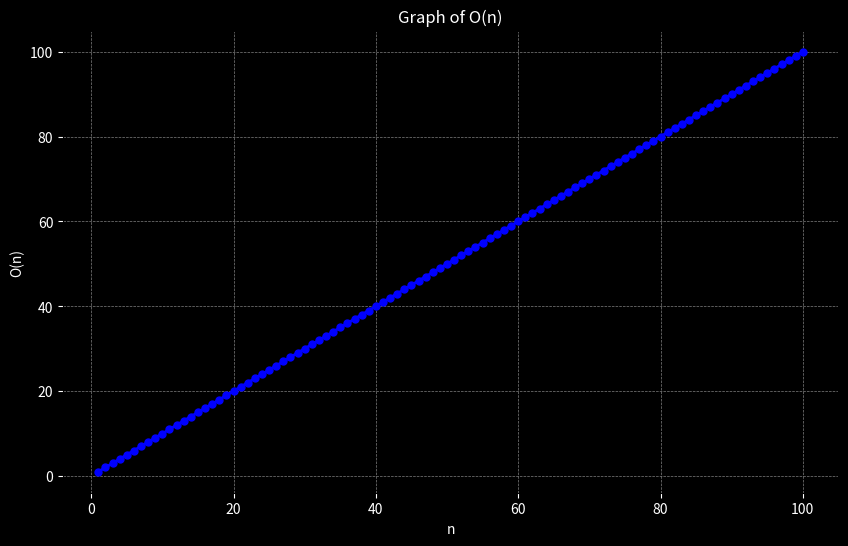

Source code (Python):
import numpy as np
import matplotlib.pyplot as plt

# Generate values for n
n = np.linspace(1, 100, 100)  # Values from 1 to 100
log_n = np.log(n)  # Compute logarithm (base e)

# Create the plot
plt.figure(figsize=(10, 6), facecolor='black')  # Set figure size and background color

# Plot O(log n)
plt.plot(n, n, color='blue', linewidth=2, marker='o', markersize=5)  # Blue line with markers

# Customize the plot
plt.title('Graph of O(n)', color='white')  # Title color
plt.xlabel('n', color='white')  # X-axis label color
plt.ylabel('O(n)', color='white')  # Y-axis label color
plt.grid(color='grey', linestyle='--', linewidth=0.5)  # Customize grid
plt.tick_params(colors='white')  # Ticks color
plt.gca().set_facecolor('black')  # Set plot background color

# Show the plot
plt.show()
